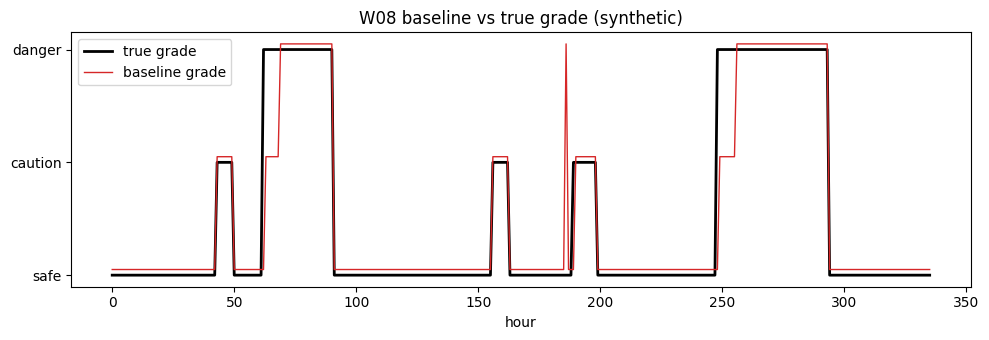

Generate this figure with matplotlib:
# ============================================================================
# [Google Colab 환경 설정] 필수 라이브러리 설치 및 임포트
# ============================================================================
!pip install -q numpy pandas matplotlib scipy scikit-learn

import os
import sys
import time
import math
import json
import re
import numpy as np
import pandas as pd
import matplotlib.pyplot as plt
import warnings
warnings.filterwarnings('ignore')

# 그래프 영문 폰트 기본 설정 (환경 독립성 보장)
plt.rcParams['font.sans-serif'] = 'DejaVu Sans'
plt.rcParams['axes.unicode_minus'] = False

print(f"실행 환경 준비 완료 (Python {sys.version.split()[0]})")


"""가정 기준치(주의·위험)를 넘는 항목이 있으면 음용 부적합 의심으로 판정하는 1차 필터링 Baseline 알고리즘을 구현하고, 기준 벤치마크 데이터에서 정확도·오차 유형·판정 근거·처리 지연을 확인한다."""
import time
import numpy as np
import pandas as pd
import matplotlib.pyplot as plt

# ---------------------------------------------------------------------------
# [교육용가상자료] 야전 급수원 가상 수질 센서 데이터 생성기 (실제 부대·위치·검사 결과 없음)
# 가상 급수원 8곳 x 14일 x 1시간 간격. 실제 수질(true_*)·센서 측정값·오염 사건·센서 고장 정답을 함께 만든다.
# 기준치는 교육용 가정값이며, 실제 음용 판정은 공인 검사 결과와 의무(예방의학) 담당 기준에 따른다.
# ---------------------------------------------------------------------------
PARAMS = ["ph", "turbidity", "chlorine", "metal", "ecoli"]
SOURCES = [("W01", "water_truck", 1.0, 2.0), ("W02", "water_truck", 3.5, 1.2), ("W03", "purification_unit", 2.2, 4.1),
           ("W04", "purification_unit", 5.0, 3.3), ("W05", "well", 0.8, 5.6), ("W06", "well", 4.4, 6.0),
           ("W07", "river_intake", 6.3, 1.8), ("W08", "river_intake", 6.9, 4.9)]
BASE = {"water_truck": (7.2, 0.25, 0.75, 1.5), "purification_unit": (7.0, 0.20, 0.85, 1.2),
        "well": (6.8, 0.45, 0.50, 3.0), "river_intake": (7.3, 0.55, 0.60, 2.0)}   # pH, 탁도(NTU), 잔류염소(mg/L), 중금속(ug/L)
LIMITS = {"ph": (5.8, 8.5), "turbidity": (1.0, 2.0), "chlorine": (0.2, 0.1), "metal": (5.0, 10.0), "ecoli": (1, 1)}  # (주의, 위험) 가정 기준
EVENT_TYPES = {  # 오염 사건: 변수별 최대 변화량, 최대치 도달 시간(h)
    "sewage": ({"turbidity": 2.8, "chlorine": -0.5, "ecoli": 30, "ph": -0.3}, 4),
    "metal": ({"metal": 22.0, "ph": -0.5}, 4),
    "disinfect_fail": ({"chlorine": -0.8, "ecoli": 6}, 6),
    "chemical": ({"ph": 1.7, "turbidity": 1.0}, 3),
    "creeping_metal": ({"metal": 13.0}, 18),
}
FAULT_TYPES = ["stuck", "spike", "drift", "dropout"]
NOISE = {"ph": 0.04, "turbidity": 0.06, "chlorine": 0.03, "metal": 0.35}
DIGITS = {"ph": 2, "turbidity": 2, "chlorine": 2, "metal": 1}


def make_dataset(days=14, seed=7, n_events=6, n_faults=10, events=None, faults=None, sources=None):
    """events: [(급수원 번호, 사건 유형, 시작 시각 h, 지속 h, 강도)], faults: [(급수원 번호, 고장 유형, 항목, 시작 h, 지속 h)]"""
    rng = np.random.default_rng(seed)
    sources = sources or SOURCES
    T = days * 24
    tt = np.arange(T)
    hour = tt % 24
    night = (hour < 6) | (hour >= 20)
    rain = np.zeros(T)
    for _ in range(max(1, days // 4)):
        s0, d = int(rng.integers(0, T - 14)), int(rng.integers(6, 14))
        rain[s0:s0 + d] = np.maximum(rain[s0:s0 + d], rng.uniform(0.6, 1.0))
    if events is None:
        events = [(int(rng.integers(len(sources))), str(rng.choice(list(EVENT_TYPES))), int(rng.integers(min(24, T // 4), max(T // 4 + 1, T - 48))),
                   int(rng.integers(10, 30)), 1.0) for _ in range(n_events)]
    if faults is None:
        faults = [(int(rng.integers(len(sources))), str(rng.choice(FAULT_TYPES)), str(rng.choice(["ph", "turbidity", "chlorine", "metal"])),
                   int(rng.integers(12, max(13, T - 30))), int(rng.integers(6, 24))) for _ in range(n_faults)]
    out = []
    for si, (sid, stype, x, y) in enumerate(sources):
        ph0, tb0, cl0, mt0 = BASE[stype]
        tr = {"ph": ph0 + 0.08 * np.sin(2 * np.pi * hour / 24) + rng.normal(0, 0.03, T),
              "turbidity": tb0 * (1 + 0.1 * rng.normal(0, 1, T)),
              "chlorine": (cl0 * np.exp(-0.022 * hour) if stype == "water_truck" else cl0 + rng.normal(0, 0.03, T)),
              "metal": mt0 + rng.normal(0, 0.2, T), "ecoli": np.zeros(T)}
        if stype in ("river_intake", "well"):
            tr["turbidity"] = tr["turbidity"] + rain * (0.9 if stype == "river_intake" else 0.45)
        f_all, etype = np.zeros(T), np.array(["none"] * T, dtype=object)
        for (s_i, et, onset, dur, scale) in events:
            if s_i != si:
                continue
            delta, ramp = EVENT_TYPES[et]
            f = np.clip((tt - onset + 1) / ramp, 0, 1) * ((tt >= onset) & (tt < onset + dur + ramp))
            for k, v in delta.items():
                tr[k] = tr[k] + v * f * scale
            etype[f > 0] = et
            f_all = np.maximum(f_all, f)
        tr["chlorine"] = np.clip(tr["chlorine"], 0.02, None)
        tr["turbidity"] = np.clip(tr["turbidity"], 0.05, None)
        tr["metal"] = np.clip(tr["metal"], 0.1, None)
        grade = np.where(f_all >= 0.2, 2, 0)
        mild = (tr["turbidity"] > LIMITS["turbidity"][0]) | (tr["chlorine"] < LIMITS["chlorine"][0]) | (tr["metal"] > LIMITS["metal"][0])
        grade = np.where((grade == 0) & mild, 1, grade)
        ms = {}
        for p in ["ph", "turbidity", "chlorine", "metal"]:
            sd = NOISE[p] * np.where(night, 1.5, 1.0) * (tr[p] if p == "turbidity" else 1)
            ms[p] = np.round(np.clip(tr[p] + rng.normal(0, 1, T) * sd, 0, None), DIGITS[p])
        ms["ecoli"] = (rng.poisson(tr["ecoli"]) + (rng.random(T) < 0.004)).astype(float)
        fault, fparam = np.array(["none"] * T, dtype=object), np.array(["-"] * T, dtype=object)
        for (s_i, ft, p, s0, d) in faults:
            if s_i != si:
                continue
            seg = slice(s0, min(T, s0 + d))
            if ft == "stuck":
                ms[p][seg] = ms[p][s0]
            elif ft == "spike":
                seg = slice(s0, s0 + 1)
                ms[p][s0] = {"ph": 11.8, "turbidity": 38.0, "chlorine": 0.0, "metal": 75.0}[p]
            elif ft == "drift":
                ramp = np.linspace(0, 1, seg.stop - s0)
                ms[p][seg] = np.clip(ms[p][seg] + ramp * {"ph": -1.6, "turbidity": 2.6, "chlorine": -0.75, "metal": 12.0}[p], 0, None).round(DIGITS[p])
            elif ft == "dropout":
                for q in PARAMS:
                    ms[q][seg] = np.nan
                p = "all"
            fault[seg], fparam[seg] = ft, p
        df = pd.DataFrame({"source_id": sid, "source_type": stype, "x_km": x, "y_km": y, "t": tt,
                           "cond": np.where(rain > 0, "storm", np.where(night, "night", "day")),
                           **{p: ms[p] for p in PARAMS}, **{f"true_{p}": tr[p] for p in PARAMS},
                           "event": etype, "fault": fault, "fault_param": fparam, "grade": grade})
        out.append(df)
    return pd.concat(out, ignore_index=True)
# ---------------------------------------------------------------------------

# ---- 전처리 공통 함수: 물리 범위 점검 -> 고정값(stuck) 표시 -> 단발 스파이크 제거 -> 결측 보정 ----
PHYS = {"ph": (0, 14), "turbidity": (0, 1000), "chlorine": (0, 10), "metal": (0, 1000), "ecoli": (0, 100000)}
SPIKE_K = {"day": 6.0, "night": 7.0, "storm": 9.0}          # 상황별(주간/야간/악천후) 스파이크 판정 배수
MIN_JUMP = {"ph": 0.8, "turbidity": 1.5, "chlorine": 0.3, "metal": 6.0}
STUCK_RUN, SHORT_GAP = 6, 3


def clean(df, spike_k=None, min_jump=None):
    """급수원별 시계열을 정제하고 항목별 처리 내역(<항목>_flag: range/stuck/spike/interp/long_gap)을 남긴다."""
    spike_k = spike_k or SPIKE_K
    min_jump = MIN_JUMP if min_jump is None else min_jump
    out = df.sort_values(["source_id", "t"]).reset_index(drop=True)
    for sid, idx in out.groupby("source_id").groups.items():
        idx = np.asarray(idx)
        kk = out.loc[idx, "cond"].map(spike_k).to_numpy(float)
        for p in PARAMS:
            v = out.loc[idx, p].to_numpy(float).copy()
            fl = np.array([""] * len(v), dtype=object)
            lo, hi = PHYS[p]
            bad = (v < lo) | (v > hi)
            v[bad], fl[bad] = np.nan, "range"
            if p != "ecoli":
                chg = np.r_[True, v[1:] != v[:-1]]                       # 같은 값이 STUCK_RUN시간 이상 반복 = 고정값 고장 의심
                rid = np.cumsum(chg)
                rlen = np.bincount(rid)[rid]
                fl[(rlen >= STUCK_RUN) & ~chg & ~np.isnan(v)] = "stuck"
                d = np.abs(np.diff(v[~np.isnan(v)]))
                sig = 1.4826 * np.median(d) + 1e-6 if len(d) else 1.0
                up, dn = v - np.r_[np.nan, v[:-1]], v - np.r_[v[1:], np.nan]
                thr = np.maximum(kk * sig, min_jump[p])
                spike = (np.abs(up) > thr) & (np.abs(dn) > thr) & (np.sign(up) == np.sign(dn))   # 튀었다가 바로 돌아온 값만
                v[spike], fl[spike] = np.nan, "spike"
            s = pd.Series(v)
            na = s.isna().to_numpy()
            grp = np.cumsum(np.r_[True, na[1:] != na[:-1]])
            glen = pd.Series(na.astype(int)).groupby(grp).transform("sum").to_numpy()
            lin, ff = s.interpolate(limit_area="inside").to_numpy(), s.ffill().bfill().to_numpy()
            short, longg = na & (glen <= SHORT_GAP), na & (glen > SHORT_GAP)
            v = np.where(short, np.where(np.isnan(lin), ff, lin), np.where(longg, ff, v))
            fl[short & (fl == "")] = "interp"
            fl[longg] = "long_gap"
            out.loc[idx, p] = v
            out.loc[idx, f"{p}_flag"] = fl
    return out

# ---- 가정 기준치 판정(Baseline)과 시계열 특징 공통 함수 ----
GRADE_NAME = {0: "안전", 1: "주의", 2: "위험"}


def rule_grade(df):
    """기준치 1차 필터: 위험(음용 부적합 의심) = 한 항목이라도 위험 기준 초과, 주의 = 주의 기준 초과."""
    ph, tb, cl, mt, ec = (df[p].to_numpy(float) for p in PARAMS)
    danger = (ph < LIMITS["ph"][0]) | (ph > LIMITS["ph"][1]) | (tb > LIMITS["turbidity"][1]) | (cl < LIMITS["chlorine"][1]) \
        | (mt > LIMITS["metal"][1]) | (ec >= LIMITS["ecoli"][1])
    caution = (tb > LIMITS["turbidity"][0]) | (cl < LIMITS["chlorine"][0]) | (mt > LIMITS["metal"][0])
    return np.where(danger, 2, np.where(caution, 1, 0))


def reasons(row):
    r = []
    if not LIMITS["ph"][0] <= row["ph"] <= LIMITS["ph"][1]:
        r.append(f"pH {row['ph']:.2f}")
    if row["turbidity"] > LIMITS["turbidity"][0]:
        r.append(f"탁도 {row['turbidity']:.2f}NTU")
    if row["chlorine"] < LIMITS["chlorine"][0]:
        r.append(f"잔류염소 {row['chlorine']:.2f}mg/L")
    if row["metal"] > LIMITS["metal"][0]:
        r.append(f"중금속 {row['metal']:.1f}ug/L")
    if row["ecoli"] >= 1:
        r.append(f"대장균 {row['ecoli']:.0f}")
    return ", ".join(r) or "-"


FEATS = [f"{p}{s}" for p in ["ph", "turbidity", "chlorine", "metal"] for s in ["", "_d1", "_d3", "_dev", "_sd6"]] + \
        ["ecoli", "ecoli_3h", "storm", "night", "n_flag", "truck", "purif", "well", "river"]


def add_features(c):
    """시간 순서를 지키는(과거 값만 쓰는) 급수원별 특징: 변화량, 24시간 기준선 대비 편차, 6시간 변동성, 대장균 누적 등."""
    c = c.sort_values(["source_id", "t"]).reset_index(drop=True)
    g = c.groupby("source_id")
    for p in ["ph", "turbidity", "chlorine", "metal"]:
        c[f"{p}_d1"] = g[p].diff().fillna(0)
        c[f"{p}_d3"] = g[p].diff(3).fillna(0)
        base = g[p].transform(lambda s: s.shift(1).rolling(24, min_periods=4).median())
        c[f"{p}_dev"] = (c[p] - base).fillna(0)
        c[f"{p}_sd6"] = g[p].transform(lambda s: s.rolling(6, min_periods=2).std()).fillna(0)
    c["ecoli_3h"] = g["ecoli"].transform(lambda s: s.rolling(3, min_periods=1).sum())
    c["storm"], c["night"] = (c["cond"] == "storm").astype(int), (c["cond"] == "night").astype(int)
    flags = [f"{p}_flag" for p in PARAMS if f"{p}_flag" in c]
    c["n_flag"] = sum(c[f].isin(["stuck", "spike", "long_gap", "range"]).astype(int) for f in flags) if flags else 0
    for k, name in [("truck", "water_truck"), ("purif", "purification_unit"), ("well", "well"), ("river", "river_intake")]:
        c[k] = (c["source_type"] == name).astype(int)
    return c


# 기준 벤치마크 데이터셋: 가상 급수원 8곳 x 14일, 오염 사건 10건, 센서 고장 14건 (정답 등급 grade 포함)
bench = make_dataset(days=14, seed=11, n_events=10, n_faults=14)
truth_raw = bench.sort_values(["source_id", "t"])["grade"].to_numpy()

# 1) 전처리 없이(결측은 0으로) vs 전처리 후 Baseline 판정
t0 = time.perf_counter()
c = clean(bench)
c["pred"] = rule_grade(c)
dt = time.perf_counter() - t0
raw = bench.sort_values(["source_id", "t"]).fillna({p: 0 for p in PARAMS})
acc_raw = (rule_grade(raw) == truth_raw).mean()
acc = (c["pred"] == c["grade"]).mean()
print(f"[교육용가상자료] 벤치마크 {len(c):,}건(급수원 8곳 x 336시간)")
print(f"정확도: 전처리 없음 {acc_raw:.1%} -> 전처리 + 기준치 필터 {acc:.1%} (목표 75% 이상: {'달성' if acc >= 0.75 else '미달'})")
print(f"처리 지연: 전체 {dt * 1000:.0f}ms, 1건당 {dt / len(c) * 1000:.3f}ms")

# 2) 혼동행렬과 오차 유형
cm = pd.crosstab(c["grade"].map(GRADE_NAME), c["pred"].map(GRADE_NAME), rownames=["실제"], colnames=["판정"])
cm = cm.reindex(index=["안전", "주의", "위험"], columns=["안전", "주의", "위험"], fill_value=0)
print("\n[혼동행렬]")
print(cm.to_string())
danger = c["grade"] == 2
rec = ((c["pred"] == 2) & danger).sum() / danger.sum()
far = ((c["pred"] == 2) & ~danger).sum() / max((c["pred"] == 2).sum(), 1)
print(f"위험 재현율 {rec:.1%}, 위험 경보 중 오경보 비율 {far:.1%}")
miss = c[danger & (c["pred"] != 2)]
fa = c[~danger & (c["pred"] == 2)]
print("놓친 위험(사건 유형별):", miss["event"].value_counts().to_dict())
print("오경보(센서 고장 유형별):", fa["fault"].value_counts().to_dict())

# 3) 판정 근거(투명성): 위험 판정 사례 일부의 초과 항목
print("\n[위험 판정 근거 예시]")
show = c[c["pred"] == 2].groupby("source_id").head(1).head(5)
for _, r in show.iterrows():
    print(f"  {r['source_id']} D+{int(r['t']) // 24:02d} {int(r['t']) % 24:02d}시: {reasons(r)} -> 실제 {GRADE_NAME[r['grade']]}({r['event']})")

# 4) 휴리스틱 1차 튜닝: 위험 판정을 '2시간 연속 초과'로 바꾸면 오경보는 줄지만 놓침이 늘어난다
c["pred2"] = c["pred"]
prev = c.groupby("source_id")["pred"].shift(1).fillna(0)
c.loc[(c["pred"] == 2) & (prev < 2), "pred2"] = 1
for name, col in [("1시간 즉시 판정", "pred"), ("2시간 연속 확인", "pred2")]:
    p = c[col]
    print(f"{name}: 정확도 {(p == c['grade']).mean():.1%}, 위험 재현율 {((p == 2) & danger).sum() / danger.sum():.1%}, "
          f"오경보 {int(((p == 2) & ~danger).sum())}건")
print("-> 음용수는 놓침이 더 위험하므로 Baseline은 즉시 판정을 유지하고, 오경보는 미션 5 신뢰도 지수로 다룬다.")
print("※ 기준치는 교육용 가정값이다. 실제 음용 적합 판정은 공식 수질 기준과 의무(예방의학)·환경 담당 확인에 따른다.")

sid = miss["source_id"].mode().iloc[0] if len(miss) else "W01"
s = c[c["source_id"] == sid]
fig, ax = plt.subplots(figsize=(10, 3.5))
ax.plot(s["t"], s["grade"], color="black", lw=2, label="true grade")
ax.plot(s["t"], s["pred"] + 0.05, color="tab:red", lw=1, label="baseline grade")
ax.set_yticks([0, 1, 2], ["safe", "caution", "danger"]); ax.set_xlabel("hour"); ax.legend()
ax.set_title(f"{sid} baseline vs true grade (synthetic)")
plt.tight_layout(); plt.show()
